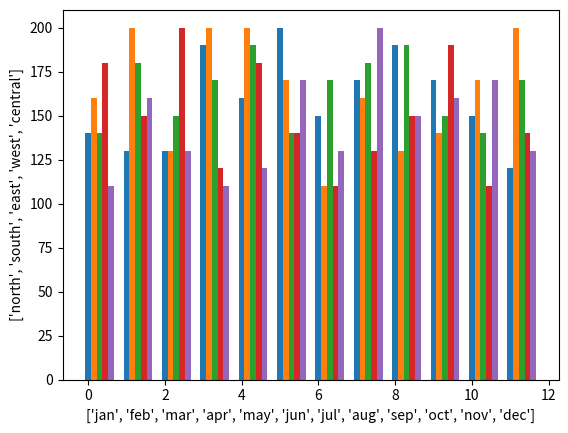

Reproduce this figure in Python.
import numpy as np
import matplotlib.pyplot as pl
month=["jan","feb","mar","apr","may","jun","jul","aug","sep","oct","nov","dec"]
zon=["north","south","east","west","central"]
ln=[140.0,130.0,130.0,190.0,160.0,200.0,150.0,170.0,190.0,170.0,150.0,120.0]
ls=[160.0,200.0,130.0,200.0,200.0,170.0,110.0,160.0,130.0,140.0,170.0,200.0]
le=[140.0,180.0,150.0,170.0,190.0,140.0,170.0,180.0,190.0,150.0,140.0,170.0]
lw=[180.0,150.0,200.0,120.0,180.0,140.0,110.0,130.0,150.0,190.0,110.0,140.0]
lc=[110.0,160.0,130.0,110.0,120.0,170.0,130.0,200.0,150.0,160.0,170.0,130.0]
l=[ln,ls,le,lw,lc]
n=np.arange(12)
pl.bar(n+0.0,l[0],width=0.15)
pl.bar(n+0.15,l[1],width=0.15)
pl.bar(n+0.30,l[2],width=0.15)
pl.bar(n+0.45,l[3],width=0.15)
pl.bar(n+0.60,l[4],width=0.15)
pl.xlabel(month)
pl.ylabel(zon)
pl.savefig("d:\\bar.pdf")